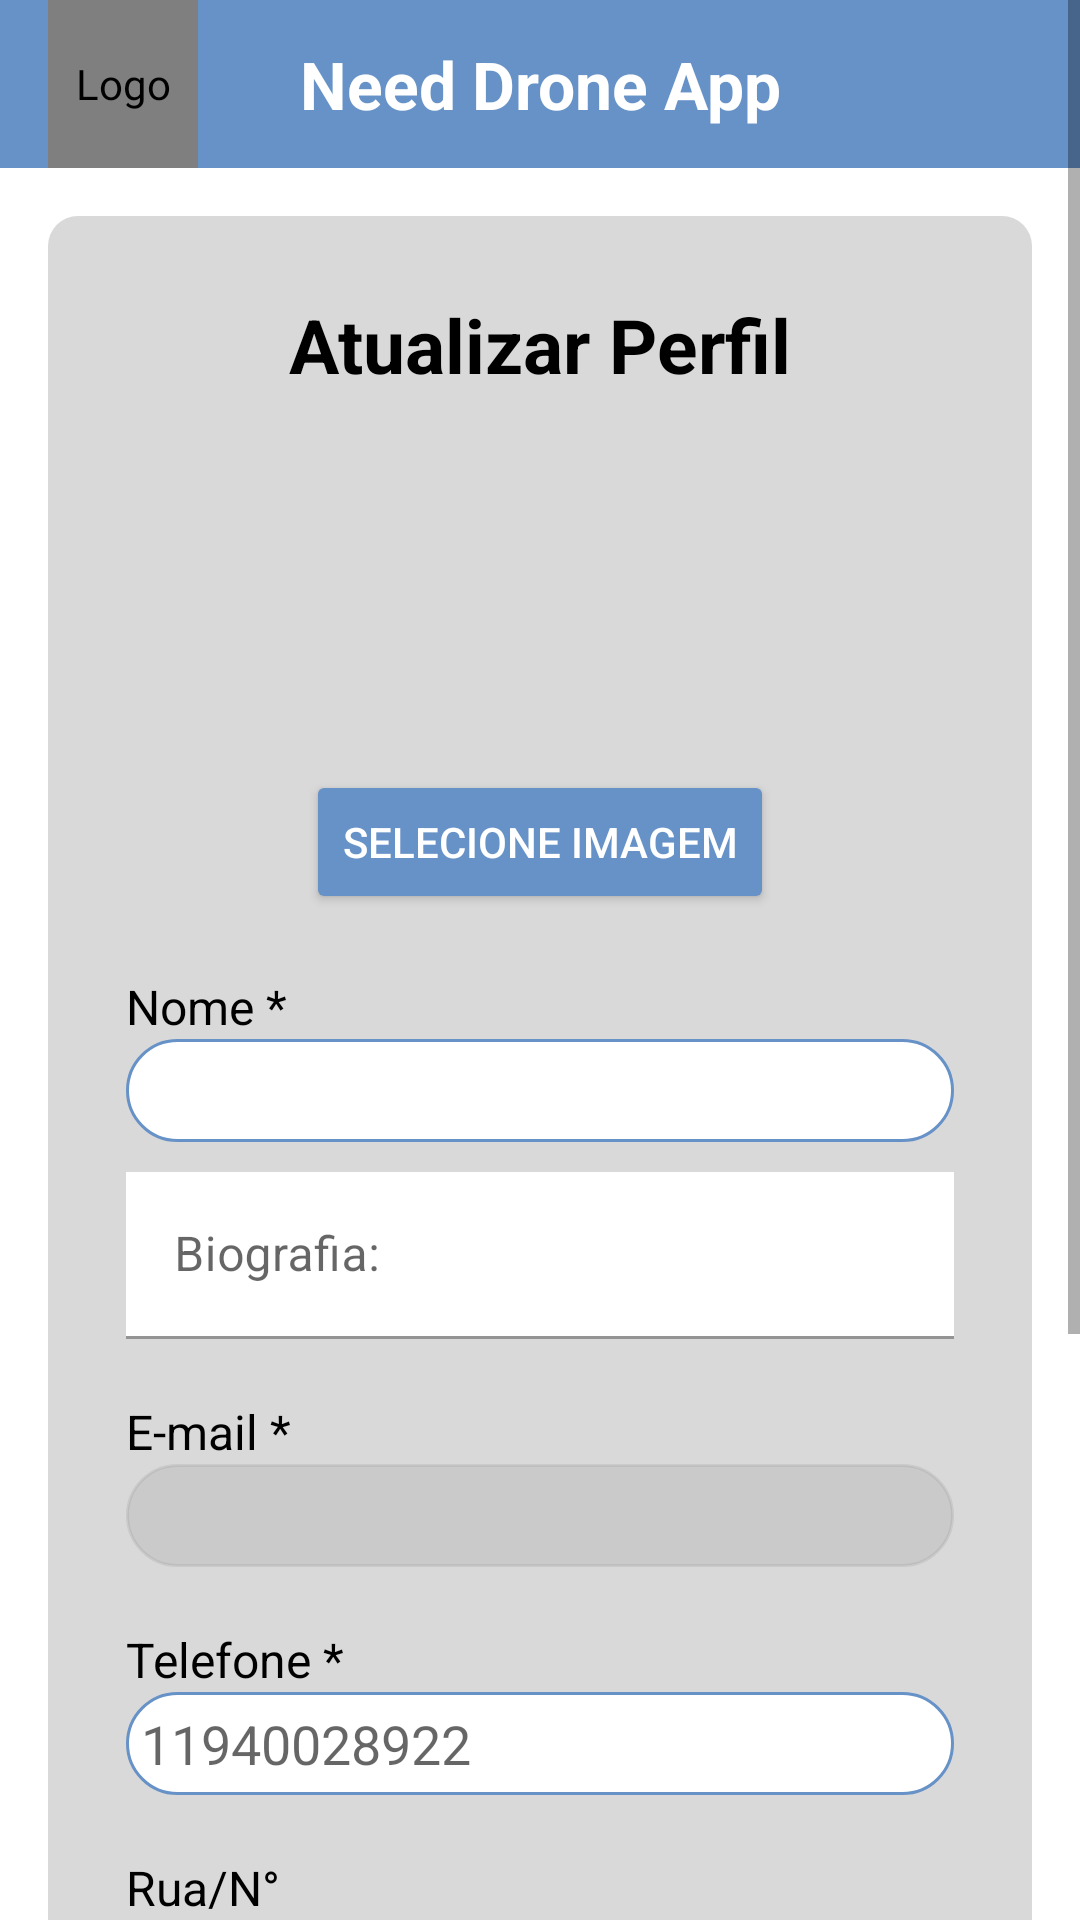

The Android layout XML behind this screen, and the referenced resources:
<!-- AndroidManifest.xml: activity theme Theme.NeedDroneAppOfc.NoActionBar -->
<!-- res/layout/activity_edit_cliente.xml -->
<?xml version="1.0" encoding="utf-8"?>
<ScrollView
    xmlns:android="http://schemas.android.com/apk/res/android"
    xmlns:tools="http://schemas.android.com/tools"
    android:layout_width="match_parent"
    android:layout_height="match_parent"
    android:orientation="vertical"
    tools:context=".ui.edicao.EditClienteActivity">
    
<LinearLayout
    android:layout_width="match_parent"
    android:layout_height="match_parent"
    android:orientation="vertical">
    <include
        android:id="@+id/appBarGeral"
        layout="@layout/app_bar_geral"
        />

<LinearLayout
    android:layout_width="match_parent"
    android:layout_height="wrap_content"
    android:background="@drawable/container_login"
    android:backgroundTint="@color/gray"
    android:orientation="vertical"
    android:padding="16dp"
    android:layout_margin="16dp">
    <TextView
        android:layout_width="wrap_content"
        android:layout_height="wrap_content"
        android:layout_gravity="center"
        android:layout_margin="10dp"
        android:text="Atualizar Perfil"
        android:textColor="@color/black"
        android:textSize="25sp"
        android:textStyle="bold" />

    <ImageButton
        android:id="@+id/user_img"
        android:layout_marginTop="10dp"
        android:layout_width="100dp"
        android:layout_height="100dp"
        android:layout_gravity="center"
        android:background="#D9D9D9"
        android:src="@drawable/logo" />

    <Button
        android:id="@+id/user_img_btn"
        android:layout_width="wrap_content"
        android:layout_height="wrap_content"
        android:layout_gravity="center"
        android:layout_marginTop="5dp"
        android:backgroundTint="@color/blueFirst"
        android:textColor="@color/white"
        android:textSize="14sp"
        android:text="Selecione imagem"/>

    <TextView
        android:layout_marginHorizontal="10dp"
        android:layout_marginTop="20dp"
        android:layout_width="match_parent"
        android:layout_height="wrap_content"
        android:textColor="@color/black"
        android:text="Nome *"
        android:textSize="16sp"/>

    <EditText
        android:id="@+id/username"
        android:layout_width="match_parent"
        android:layout_height="wrap_content"
        android:layout_marginHorizontal="10dp"
        android:background="@drawable/container_edit_text"
        android:padding="5dp"
        android:textColor="@color/black"
        android:ems="10"
        android:inputType="text" />

    <com.google.android.material.textfield.TextInputLayout
        android:layout_marginTop="10dp"
        android:layout_marginHorizontal="10dp"
        android:id="@+id/textField"
        android:textColor="@color/black"
        android:layout_width="match_parent"
        android:layout_height="wrap_content"
        android:hint="Biografia:">

        <com.google.android.material.textfield.TextInputEditText
            android:id="@+id/biografia"
            android:layout_width="match_parent"
            android:layout_height="wrap_content"
            android:textColor="@color/black"
            android:background="@color/white"/>

    </com.google.android.material.textfield.TextInputLayout>
    <TextView
        android:layout_marginTop="20dp"
        android:layout_marginHorizontal="10dp"
        android:layout_width="match_parent"
        android:layout_height="wrap_content"
        android:textColor="@color/black"
        android:text="E-mail *"
        android:textSize="16sp"/>
    <EditText
        android:id="@+id/email"
        android:layout_width="match_parent"
        android:layout_height="wrap_content"
        android:layout_marginHorizontal="10dp"
        android:background="@drawable/container_edit_text"
        android:padding="5dp"
        android:textColor="@color/black"
        android:backgroundTint="#2D838383"
        android:ems="10"
        android:inputType="textEmailAddress"
        android:enabled="false"/>

    <TextView
        android:layout_marginTop="20dp"
        android:layout_marginHorizontal="10dp"
        android:textColor="@color/black"
        android:layout_width="match_parent"
        android:layout_height="wrap_content"
        android:text="Telefone *"
        android:textSize="16sp"/>

    <EditText
        android:id="@+id/telefone"
        android:layout_width="match_parent"
        android:layout_height="wrap_content"
        android:layout_marginHorizontal="10dp"
        android:background="@drawable/container_edit_text"
        android:padding="5dp"
        android:textColor="@color/black"
        android:ems="10"
        android:inputType="phone"
        android:hint="11940028922"/>

    <TextView
        android:layout_marginTop="20dp"
        android:layout_marginHorizontal="10dp"
        android:layout_width="match_parent"
        android:layout_height="wrap_content"
        android:textColor="@color/black"
        android:text="Rua/N°"
        android:textSize="16sp"/>

    <EditText
        android:id="@+id/rua"
        android:layout_width="match_parent"
        android:layout_height="wrap_content"
        android:layout_marginHorizontal="10dp"
        android:ems="10"
        android:background="@drawable/container_edit_text"
        android:padding="5dp"
        android:textColor="@color/black"
        android:inputType="text"
        android:hint="Rua da Aurora, 665" />



    <TextView
        android:layout_marginTop="20dp"
        android:layout_marginHorizontal="10dp"
        android:textColor="@color/black"
        android:layout_width="match_parent"
        android:layout_height="wrap_content"
        android:text="Cidade - Estado"
        android:textSize="16sp"/>

    <EditText
        android:id="@+id/cidadeEstado"
        android:layout_width="match_parent"
        android:layout_height="wrap_content"
        android:textColor="@color/black"
        android:layout_marginHorizontal="10dp"
        android:background="@drawable/container_edit_text"
        android:padding="5dp"
        android:ems="10"
        android:inputType="text"
        android:hint="Guarulhos - SP" />

    <TextView
        android:layout_marginTop="20dp"
        android:layout_marginHorizontal="10dp"
        android:textColor="@color/black"
        android:layout_width="match_parent"
        android:layout_height="wrap_content"
        android:text="CEP"
        android:textSize="16sp"/>

    <EditText
        android:id="@+id/cep"
        android:layout_width="match_parent"
        android:layout_height="wrap_content"
        android:textColor="@color/black"
        android:layout_marginHorizontal="10dp"
        android:background="@drawable/container_edit_text"
        android:padding="5dp"
        android:ems="7"
        android:inputType="number"
        android:hint="07470390" />

    <Button
        android:id="@+id/btnAtualizar"
        android:layout_width="130dp"
        android:layout_height="wrap_content"
        android:text="Atualizar"
        android:layout_gravity="center"
        android:backgroundTint="@color/blueFirst"
        android:textSize="16sp"
        android:layout_marginTop="15dp"
        android:textColor="@color/white" />
</LinearLayout>
</LinearLayout>
</ScrollView>
<!-- res/layout/app_bar_geral.xml (included above) -->
<com.google.android.material.appbar.AppBarLayout
    android:layout_width="match_parent"
    android:layout_height="wrap_content"
    xmlns:app="http://schemas.android.com/apk/res-auto"
    android:theme="@style/Theme.NeedDroneAppOfc.AppBarOverlay"
    xmlns:android="http://schemas.android.com/apk/res/android">

    <androidx.appcompat.widget.Toolbar
        android:id="@+id/toolbar_geral"
        android:layout_width="match_parent"
        android:layout_height="?attr/actionBarSize"
        android:background="@color/blueFirst"
        app:popupTheme="@style/Theme.NeedDroneAppOfc.PopupOverlay">

        <de.hdodenhof.circleimageview.CircleImageView
            android:layout_width="50dp"
            android:layout_height="match_parent"
            android:src="@drawable/logo"
            android:contentDescription="Logo"
            android:layout_gravity="start" />

        <TextView
            android:id="@+id/toolbar_title"
            android:layout_width="wrap_content"
            android:layout_height="wrap_content"
            android:text="Need Drone App"
            android:textStyle="bold"
            android:textColor="@color/white"
            android:textAppearance="@style/TextAppearance.AppCompat.Large"
            android:layout_gravity="center" />



    </androidx.appcompat.widget.Toolbar>

</com.google.android.material.appbar.AppBarLayout>
<!-- resources referenced by this layout -->
<resources>
  <color name="black">#FF000000</color>
  <color name="blueFirst">#6792C7</color>
  <color name="gray">#D9D9D9 </color>
  <color name="white">#FFFFFFFF</color>
  <!-- drawable container_edit_text (drawable) -->
  <?xml version="1.0" encoding="utf-8"?>
  <shape xmlns:android="http://schemas.android.com/apk/res/android">
      <solid android:color="@color/white"/>
      <corners android:radius="30dp"/>
      <stroke android:color="@color/blueFirst" android:width="1dp"/>
  </shape>
  <!-- drawable container_login (drawable) -->
  <?xml version="1.0" encoding="utf-8"?>
  <shape xmlns:android="http://schemas.android.com/apk/res/android">
  
      <solid android:color="#FFF" />
      <corners android:radius="10dp" />
      
  </shape>
  <style name="Theme.NeedDroneAppOfc.AppBarOverlay" parent="ThemeOverlay.AppCompat.Dark.ActionBar" />
  <style name="Theme.NeedDroneAppOfc.PopupOverlay" parent="ThemeOverlay.AppCompat.Light" />
  <style name="Theme.NeedDroneAppOfc.NoActionBar">
          <item name="windowActionBar">false</item>
          <item name="windowNoTitle">true</item>
      </style>
</resources>
